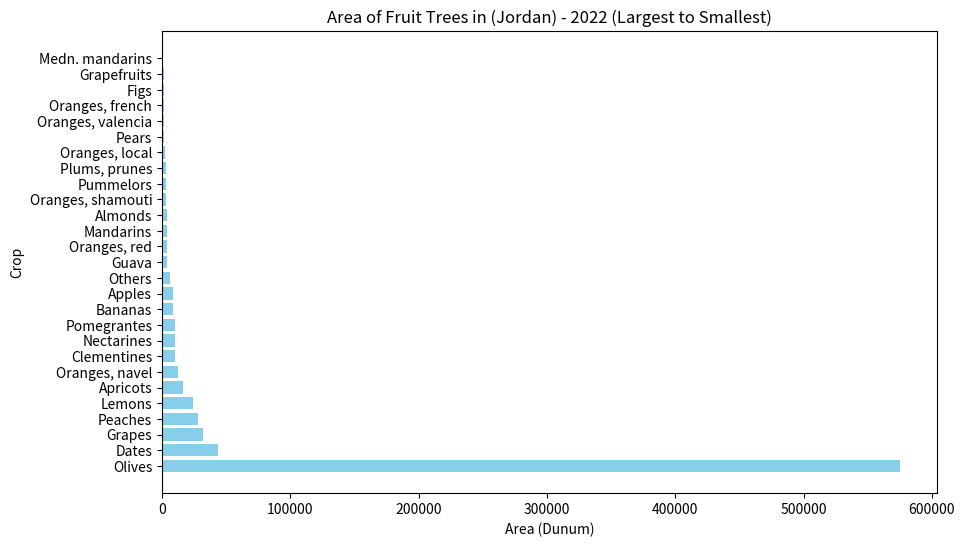
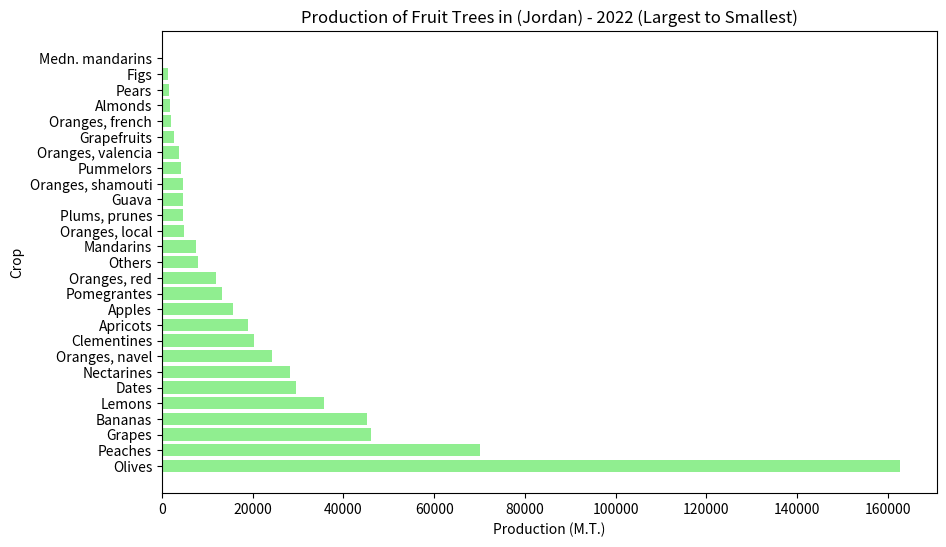

Write the Python code that produced these figures, in order.
import pandas as pd
import matplotlib.pyplot as plt

# Data provided
data = {
    'Crop': ['Lemons', 'Oranges, local', 'Oranges, navel', 'Oranges, red', 'Oranges, valencia', 'Oranges, french', 'Oranges, shamouti', 'Clementines', 'Mandarins', 'Grapefruits', 'Medn. mandarins', 'Pummelors', 'Olives', 'Grapes', 'Figs', 'Almonds', 'Peaches', 'Plums, prunes', 'Apricots', 'Apples', 'Pomegrantes', 'Pears', 'Guava', 'Dates', 'Bananas', 'Others', 'Nectarines'],
    'Area (Dunum)': [24556.6, 2667.5, 12728.1, 3920.8, 1916.8, 1716.2, 3174.8, 10585.5, 3845.8, 1389.1, 97.5, 3030.5, 575174.9, 32092.1, 1390.1, 3747.4, 28269.7, 2915.5, 16626.7, 8436.0, 9931.0, 2007.9, 4205.4, 43999.2, 8992.6, 6265.4,  10040.4],
    'Number of Trees': [865472, 82761, 443305, 129535, 62900, 58682, 104635, 342954, 123247, 45414, 2585, 108808, 10866548, 3554937, 29883, 97525, 1484716, 125298, 822957, 746129, 482498, 89264, 173997, 697937, 984311, 677564,  525233],
    'Number of Bearing Trees': [504457, 71033, 321286, 126385, 60835, 33945, 90970, 310600, 116837, 44615, 2585, 64620, 9072862, 2531516, 27737, 73251, 1343947, 101090, 659226, 592450, 327593, 77148, 131299, 357976, 748460, 247286,  472578],
    'Production (M.T.)': [35716.5, 4864.1, 24334.4, 11869.6, 3714.9, 1990.4, 4567.1, 20347.6, 7566.9, 2597.2, 151.8, 4105.6, 162661.1, 46103.2, 1282.2, 1848.2, 70210.4, 4735.2, 18955.3, 15663.9, 13271.6, 1667.6, 4733.9, 29526.9, 45246.4, 7956.5, 28312.9]
}

# Creating DataFrame
df = pd.DataFrame(data)

# Displaying DataFrame
print(df)


sorted_df = df.sort_values(by='Area (Dunum)', ascending=False)

# Creating DataFrame
df = pd.DataFrame(data)

# Plotting the area of different crops sorted from largest to smallest
plt.figure(figsize=(10, 6))
df_sorted_area = df.sort_values(by='Area (Dunum)', ascending=False)
plt.barh(df_sorted_area['Crop'], df_sorted_area['Area (Dunum)'], color='skyblue')
plt.xlabel('Area (Dunum)')
plt.ylabel('Crop')
plt.title('Area of Fruit Trees in (Jordan) - 2022 (Largest to Smallest)')
plt.show()

# Plotting the production of different crops sorted from largest to smallest
plt.figure(figsize=(10, 6))
df_sorted_production = df.sort_values(by='Production (M.T.)', ascending=False)
plt.barh(df_sorted_production['Crop'], df_sorted_production['Production (M.T.)'], color='lightgreen')
plt.xlabel('Production (M.T.)')
plt.ylabel('Crop')
plt.title('Production of Fruit Trees in (Jordan) - 2022 (Largest to Smallest)')
plt.show()

